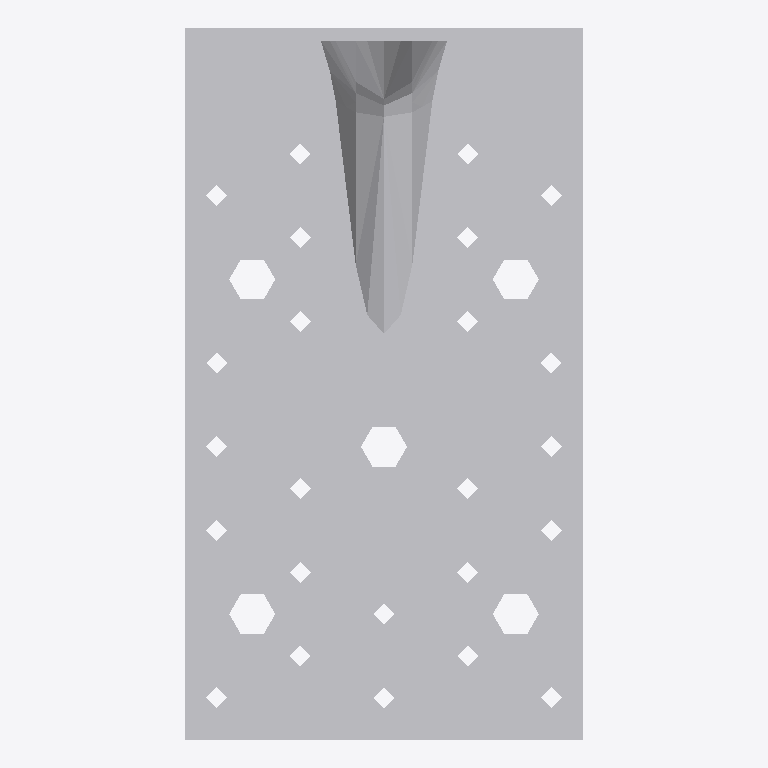
Plan cut of the same IFC building model at storey 'Level 1' (level 0.00 m, cut at 1.40 m), seen from above with north up, elements coloured by IFC class: 1 other element (light grey). No cut surface shows.
Extent 0.095 m × 0.170 m × 0.113 m (x, y, z). Storeys (1): Level 1 at 0.00 m. Elements (1): 1 IfcBuildingElementProxy.

HEADER;
FILE_DESCRIPTION(('ViewDefinition [CoordinationView]'),'2;1');
FILE_NAME('','2023-03-17T13:30:13',(''),(''),'The EXPRESS Data Manager Version 5.01.0100.02.64','20130308_1515(x64) - Exporter 2014.0.2013.0308 -','');
FILE_SCHEMA(('IFC2X3'));
ENDSEC;
DATA;
#87=IFCPROJECT('2yLul87gL9fOfpfh9sWEiD',#41,'',$,$,'S:\\@Technology\\9.BIMCAD EU\\2.PROJECTS\\ES-226165 BIMCAD EU_47 model first batch\\Working\\3D with Holes\\RFA 3D\\C_E20_3_3D_Cad_MULT_Prod.ifc','',(#76,#84),#71);
#5966=IFCSITE('2yLul87gL9fOfpfh9sWEiF',#41,'Default',$,'',#5965,$,$,.ELEMENT.,(42,24,53,508911),(-71,-15,-29,-58837),0.0,$,$);
#97=IFCBUILDING('2yLul87gL9fOfpfh9sWEiC',#41,'',$,$,#32,$,'',.ELEMENT.,$,$,#93);
#106=IFCBUILDINGSTOREY('2yLul87gL9fOfpfhA9Vn58',#41,'Level 1',$,$,#104,$,'Level 1',.ELEMENT.,0.0);
#5870=IFCBUILDINGELEMENTPROXY('26AJtlApH3dObotf8ivCGj',#41,'C_E20_3_3D_Cad_MULT_Prod:C_E20_3_3D_Cad_MULT_Prod:113862',$,'C_E20_3_3D_Cad_MULT_Prod',#5868,#5863,'113862',.ELEMENT.);
ENDSEC;
